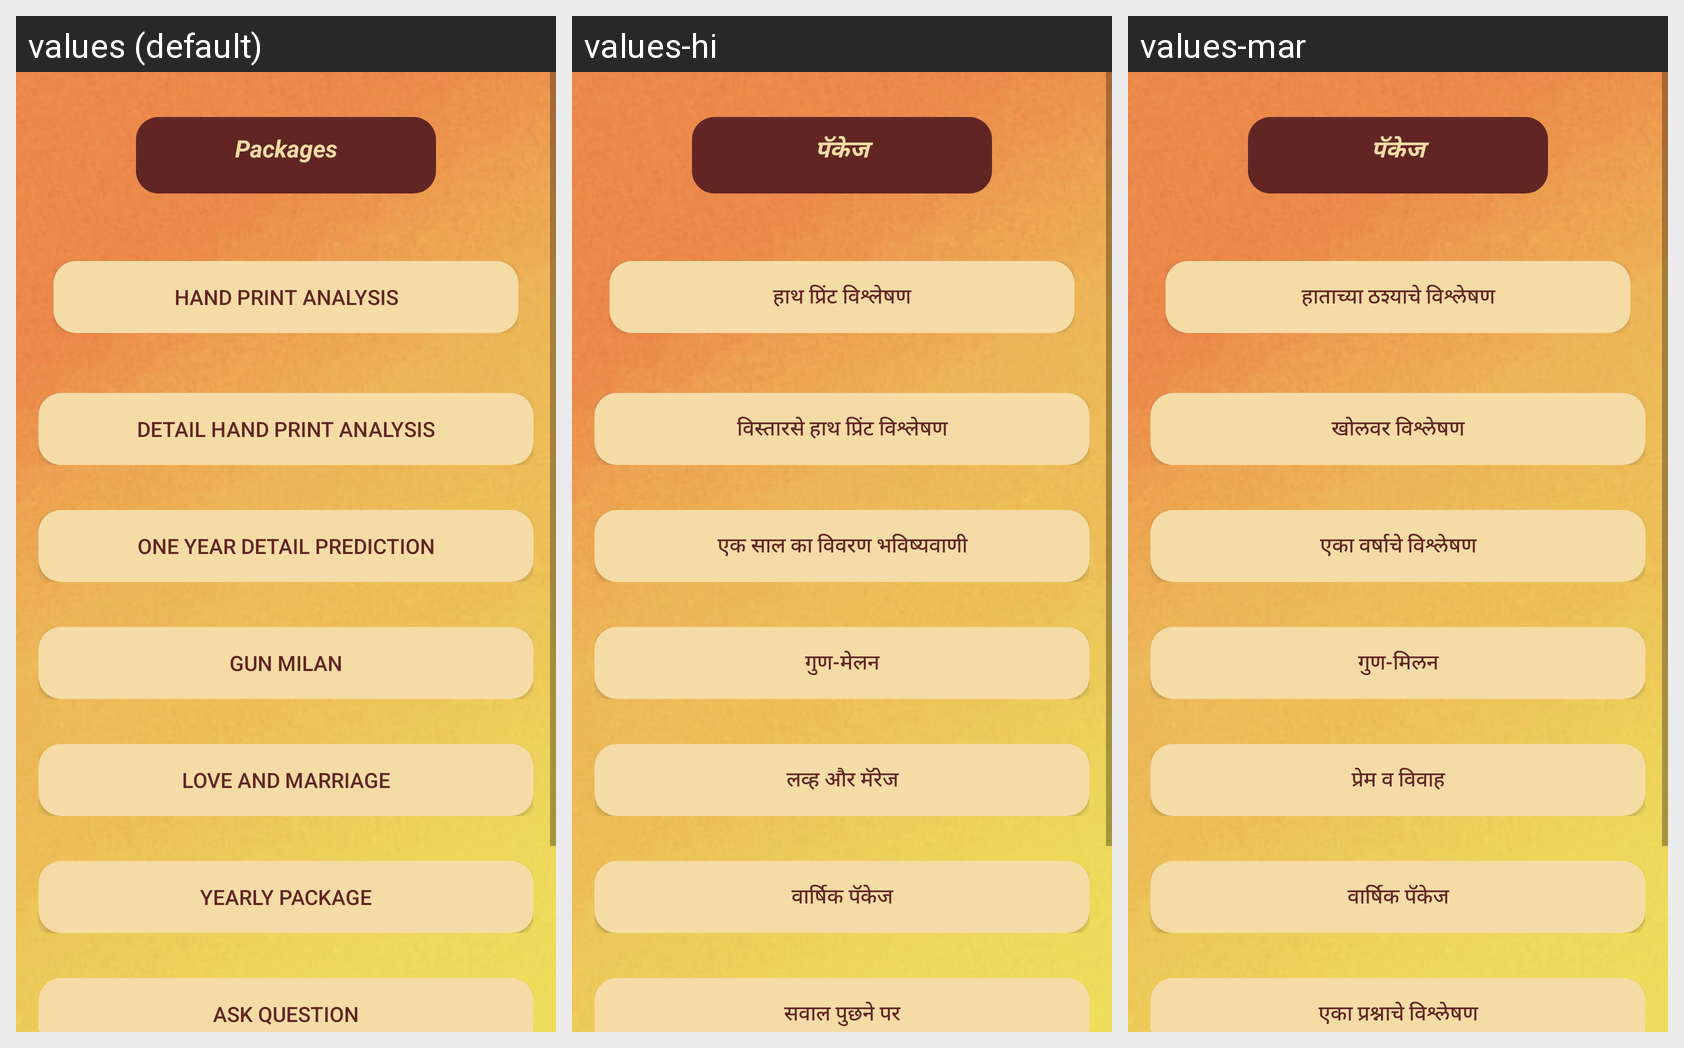

Here is an Android app screen in its default locale and in the app's own translations. Write out the translated-string differences for the strings that appear on this screen.
Android screen res/layout/fragment_dashboard.xml rendered under 3 locales, left to right: values (default), values-hi, values-mar. Device: Nexus 5 (rendered at 1080×1920; each locale shown at half size, 540×960, under a caption strip naming it); theme AppTheme.
Strings drawn on this screen, with the default value and each locale's value (text and hints the layout hard-codes, and strings that could not be matched under every locale, appear in the picture but are not listed):

title_pacakages
  values: Packages
  values-hi: पॅकेज
  values-mar: पॅकेज

title_Hand_Reading
  values: Hand Print Analysis
  values-hi: हाथ प्रिंट विश्लेषण
  values-mar: हाताच्या ठश्याचे विश्लेषण

title_detail_hand_Reading
  values: Detail Hand Print Analysis
  values-hi: विस्तारसे हाथ प्रिंट विश्लेषण
  values-mar: खोलवर विश्लेषण

title_oneyr_prediction
  values: One Year Detail Prediction
  values-hi: एक साल का विवरण भविष्यवाणी
  values-mar: एका वर्षाचे विश्लेषण

title_gun_milan
  values: Gun Milan
  values-hi: गुण-मेलन
  values-mar: गुण-मिलन

title_love_m
  values: Love and Marriage
  values-hi: लव्ह और मॅरेज
  values-mar: प्रेम व विवाह

title_yearl_pac
  values: Yearly Package
  values-hi: वार्षिक पॅकेज
  values-mar: वार्षिक पॅकेज

title_ask_que
  values: Ask Question
  values-hi: सवाल पुछने पर
  values-mar: एका प्रश्नाचे विश्लेषण
